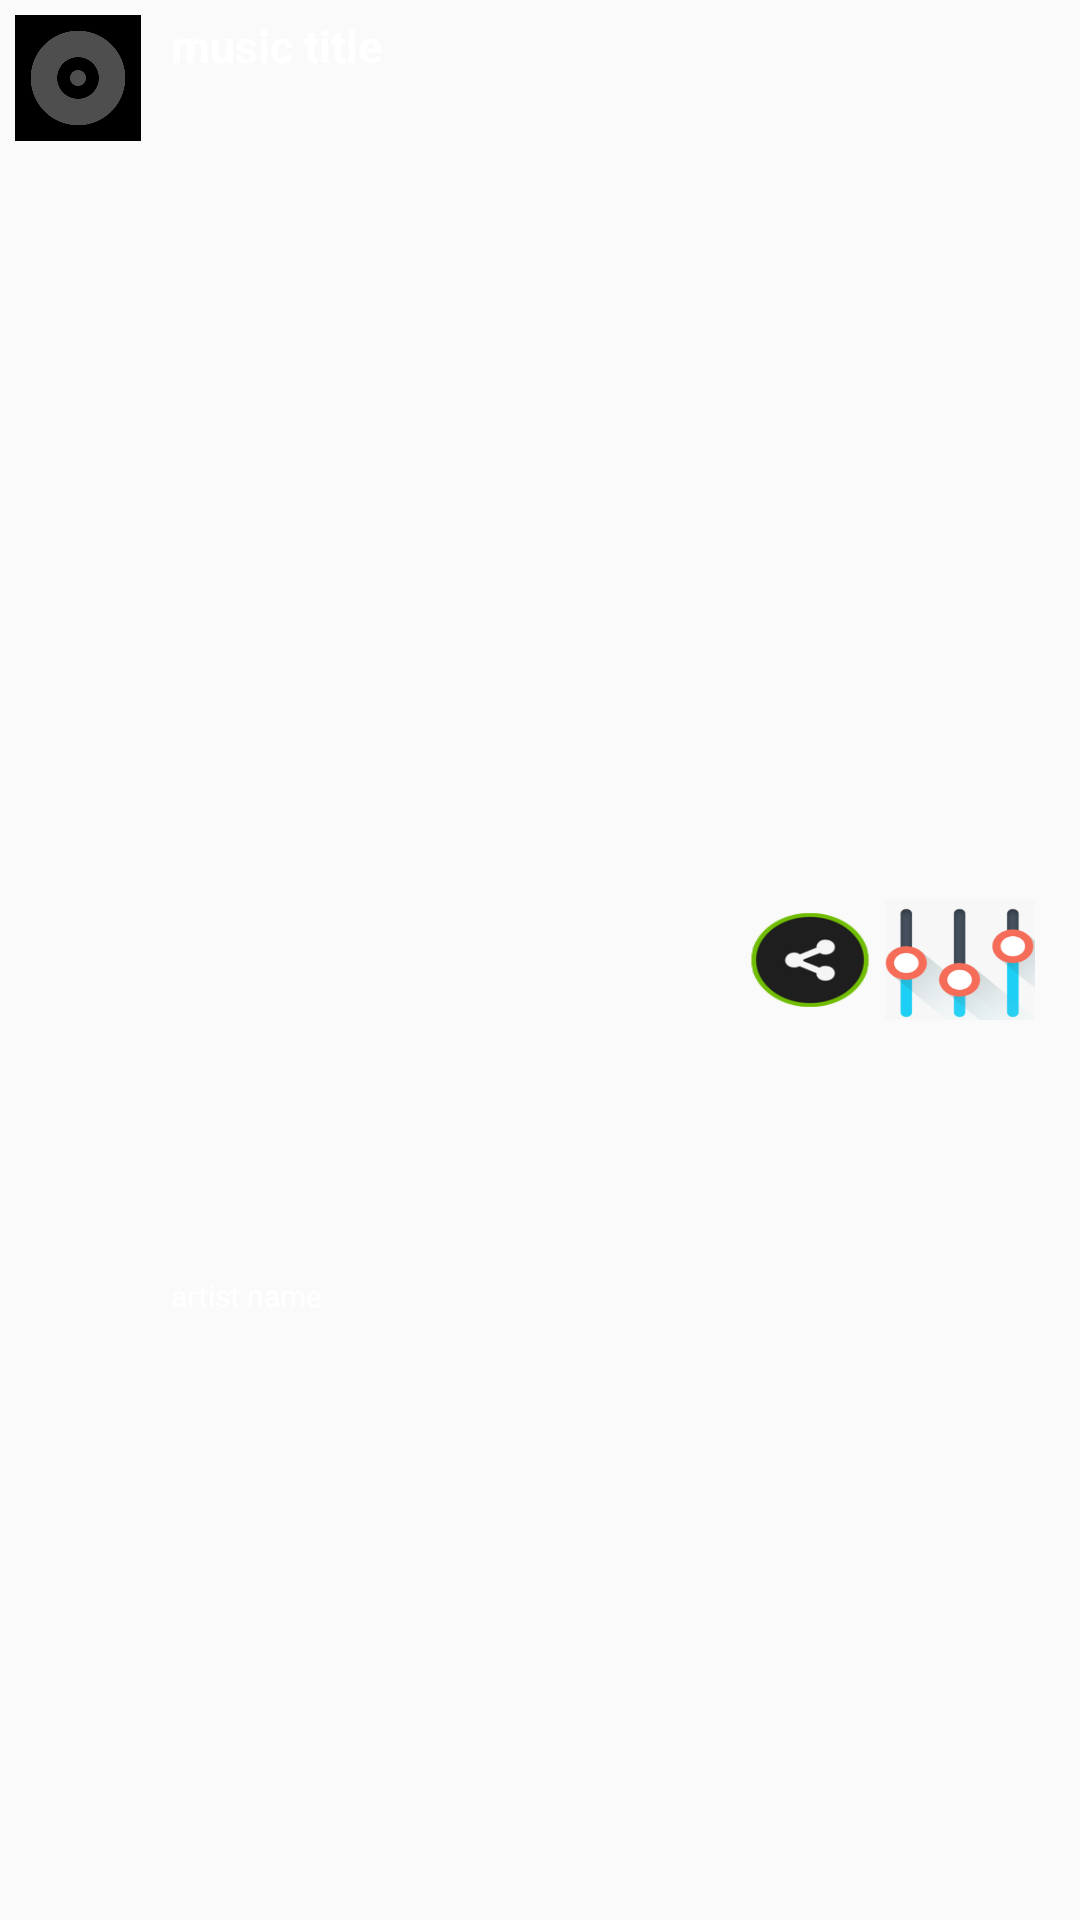

Write the Android layout XML for this screen, with the resource values it uses.
<!-- AndroidManifest.xml: application theme AppTheme -->
<!-- res/layout/song.xml -->
<LinearLayout xmlns:android="http://schemas.android.com/apk/res/android"
    android:layout_width="fill_parent"
    android:layout_height="wrap_content"
    android:background="@android:color/transparent"
    android:orientation="horizontal"
    android:padding="5dp">

    <ImageView
        android:id="@+id/iv_item_left"
        android:layout_width="42dp"
        android:layout_height="42dp"
        android:src="@drawable/dark_default_album_artwork" />

    <LinearLayout
        android:id="@+id/id_ln_track_in_track"
        android:layout_width="wrap_content"
        android:layout_height="match_parent"
        android:orientation="vertical"
        android:paddingLeft="10dp"
        android:tag="taglistview">

        <TextView
            android:id="@+id/song_title"
            android:layout_width="180dp"
            android:layout_height="0dp"
            android:layout_weight="2"
            android:ellipsize="end"
            android:lines="1"
            android:text="music title"
            android:textColor="@android:color/white"
            android:textSize="15sp"
            android:textStyle="bold"
            android:tag="title_tag" />

        <TextView
            android:id="@+id/song_artist"
            android:layout_width="180dp"
            android:layout_height="0dp"
            android:layout_weight="1"
            android:text="artist name"
            android:textColor="@android:color/white"
            android:textSize="10sp"
            android:tag="artist_tag" />
    </LinearLayout>

    <LinearLayout
        android:id="@+id/id_ln_button_in_track"
        android:layout_width="wrap_content"
        android:layout_height="match_parent"
        android:orientation="horizontal"
        android:paddingLeft="10dp"
        android:gravity="right"
        android:layout_weight="1">
        <Button
            android:id="@+id/btn_share"
            android:layout_width="50dp"
            android:layout_height="40dp"
            android:src="@drawable/arrange"
            android:layout_gravity="center_vertical"
            android:background="@drawable/share" />
        <Button
            android:id="@+id/btn_arrange"
            android:tag="arrange_tag"
            android:layout_width="50dp"
            android:layout_height="40dp"
            android:layout_gravity="center_vertical"
            android:layout_marginRight="10dp"
            android:background="@drawable/arrange" />

    </LinearLayout>


</LinearLayout>
<!-- resources referenced by this layout -->
<resources>
  <!-- drawable arrange: png bitmap (drawable, 14599 bytes) -->
  <!-- drawable dark_default_album_artwork: png bitmap (drawable, 11231 bytes) -->
  <!-- drawable share: png bitmap (drawable, 6419 bytes) -->
  <style name="AppTheme" parent="Theme.AppCompat.Light.NoActionBar">
          
          <item name="colorPrimary">@color/md_teal_500_primary</item>
          
          <item name="colorPrimaryDark">@color/md_teal_700</item>
          
          <item name="colorAccent">@color/md_teal_900</item>
      </style>
  <color name="md_teal_500_primary">#009688</color>
  <color name="md_teal_700">#00796B</color>
  <color name="md_teal_900">#004D40</color>
</resources>
